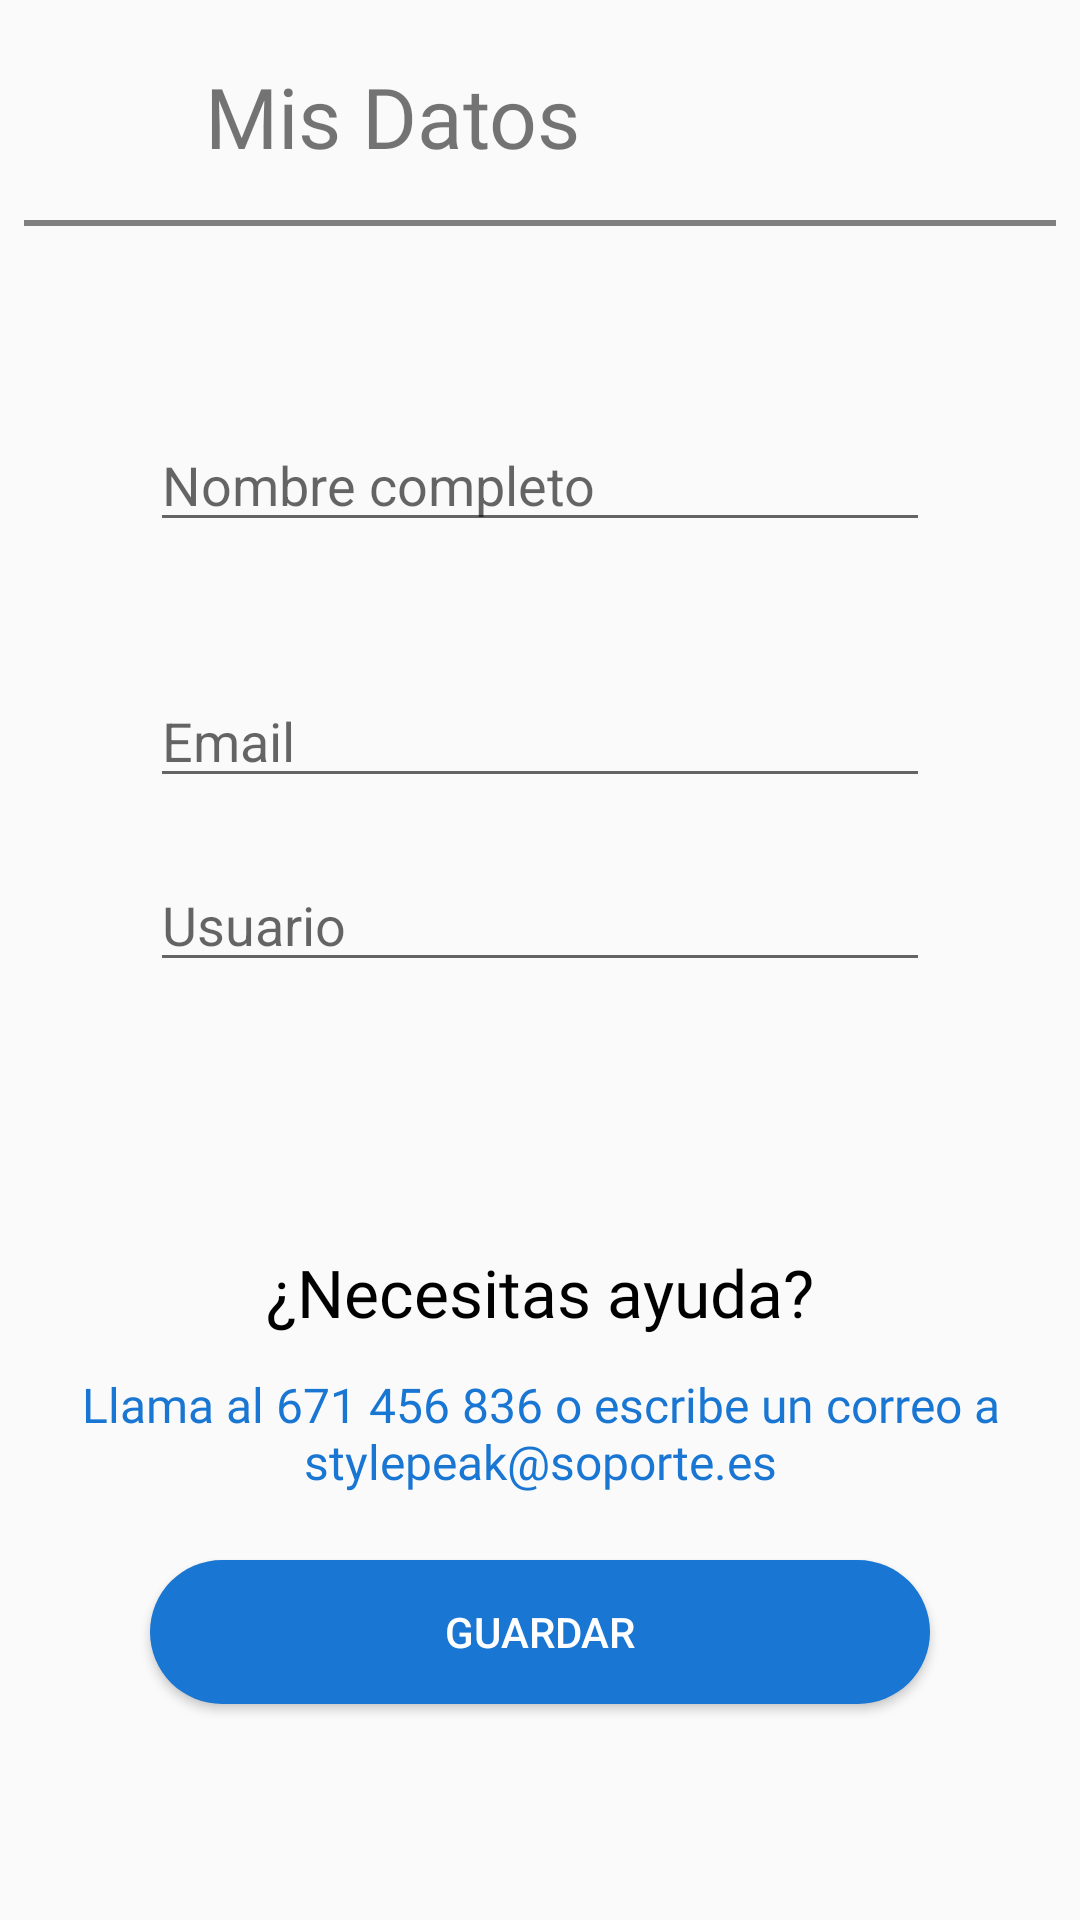

Android layout source for this screen:
<!-- AndroidManifest.xml: application theme Theme.AppCompat.Light.NoActionBar -->
<!-- res/layout/activity_mis_datos.xml -->
<?xml version="1.0" encoding="utf-8"?>
<androidx.constraintlayout.widget.ConstraintLayout xmlns:android="http://schemas.android.com/apk/res/android"
    xmlns:app="http://schemas.android.com/apk/res-auto"
    xmlns:tools="http://schemas.android.com/tools"
    android:layout_width="match_parent"
    android:layout_height="match_parent"
    tools:context=".MiCuenta.MisDatosActivity">

    <ImageButton
        android:id="@+id/btn_atras_mis_datos"
        android:layout_width="45dp"
        android:layout_height="45dp"
        android:layout_marginStart="16dp"
        android:layout_marginTop="16dp"
        android:background="@drawable/atras"
        app:layout_constraintStart_toStartOf="parent"
        app:layout_constraintTop_toTopOf="parent" />

    <TextView
        android:id="@+id/textView3"
        android:layout_width="wrap_content"
        android:layout_height="wrap_content"
        android:layout_marginTop="20dp"
        android:fontFamily="@font/roboto_bold"
        android:text="@string/titulo_mis_datos"
        android:textSize="28sp"
        app:layout_constraintEnd_toEndOf="parent"
        app:layout_constraintHorizontal_bias="0.043"
        app:layout_constraintStart_toEndOf="@+id/btn_atras_mis_datos"
        app:layout_constraintTop_toTopOf="parent" />

    <View
        android:id="@+id/divider"
        android:layout_width="match_parent"
        android:layout_height="2dp"
        android:layout_marginTop="16dp"
        android:layout_marginRight="8dp"
        android:layout_marginLeft="8dp"
        android:background="@color/grey"
        app:layout_constraintEnd_toEndOf="parent"
        app:layout_constraintStart_toStartOf="parent"
        app:layout_constraintTop_toBottomOf="@+id/textView3" />

    <EditText
        android:id="@+id/eti_nombre_mis_datos"
        android:layout_width="match_parent"
        android:layout_height="wrap_content"
        android:layout_marginLeft="50dp"
        android:layout_marginTop="64dp"
        android:layout_marginRight="50dp"
        android:ems="10"
        android:hint="@string/eti_nombre_registro"
        android:inputType="textPersonName"
        app:layout_constraintEnd_toEndOf="parent"
        app:layout_constraintHorizontal_bias="0.505"
        app:layout_constraintStart_toStartOf="parent"
        app:layout_constraintTop_toBottomOf="@+id/divider" />

    <EditText
        android:id="@+id/eti_email_mis_datos"
        android:layout_width="match_parent"
        android:layout_height="wrap_content"
        android:layout_marginLeft="50dp"
        android:layout_marginTop="44dp"
        android:layout_marginRight="50dp"
        android:hint="@string/eti_email_registro"
        android:inputType="textPersonName"
        app:layout_constraintEnd_toEndOf="parent"
        app:layout_constraintHorizontal_bias="0.505"
        app:layout_constraintStart_toStartOf="parent"
        app:layout_constraintTop_toBottomOf="@+id/eti_nombre_mis_datos" />

    <EditText
        android:id="@+id/eti_usuario_mis_datos"
        android:layout_width="match_parent"
        android:layout_height="wrap_content"
        android:layout_marginLeft="50dp"
        android:layout_marginTop="20dp"
        android:layout_marginRight="50dp"
        android:ems="10"
        android:hint="@string/eti_usuario_registro"
        android:inputType="textPersonName"
        app:layout_constraintEnd_toEndOf="parent"
        app:layout_constraintHorizontal_bias="0.505"
        app:layout_constraintStart_toStartOf="parent"
        app:layout_constraintTop_toBottomOf="@+id/eti_email_mis_datos" />

    <Button
        android:id="@+id/btn_guardar_mis_datos"
        android:layout_width="match_parent"
        android:layout_height="wrap_content"
        android:layout_marginRight="50dp"
        android:layout_marginLeft="50dp"
        android:layout_marginBottom="72dp"
        android:text="@string/btn_guardar_mis_datos"
        android:textColor="@color/white"
        android:background="@drawable/btn_design"
        app:layout_constraintBottom_toBottomOf="parent"
        app:layout_constraintEnd_toEndOf="parent"
        app:layout_constraintHorizontal_bias="0.498"
        app:layout_constraintStart_toStartOf="parent" />

    <TextView
        android:id="@+id/textView12"
        android:layout_width="match_parent"
        android:layout_height="wrap_content"
        android:layout_marginBottom="22dp"
        android:text="@string/atencion_cliente"
        android:textAlignment="center"
        android:textSize="16sp"
        android:fontFamily="@font/roboto_regular"
        android:textColor="@color/blue"
        app:layout_constraintBottom_toTopOf="@+id/btn_guardar_mis_datos"
        app:layout_constraintEnd_toEndOf="parent"
        app:layout_constraintStart_toStartOf="parent" />

    <TextView
        android:id="@+id/textView13"
        android:layout_width="wrap_content"
        android:layout_height="wrap_content"
        android:text="@string/ayuda_cliente"
        android:textColor="@color/black"
        android:textSize="22sp"
        android:layout_marginBottom="12dp"
        android:fontFamily="@font/roboto_black"
        app:layout_constraintBottom_toTopOf="@+id/textView12"
        app:layout_constraintEnd_toEndOf="parent"
        app:layout_constraintStart_toStartOf="parent" />


</androidx.constraintlayout.widget.ConstraintLayout>
<!-- resources referenced by this layout -->
<resources>
  <color name="black">#FF000000</color>
  <color name="blue">#1976D2</color>
  <color name="grey">#808080</color>
  <color name="white">#FFFFFFFF</color>
  <!-- drawable btn_design (drawable) -->
  <?xml version="1.0" encoding="utf-8"?>
  <selector xmlns:android="http://schemas.android.com/apk/res/android">
      
      <item android:state_pressed="true">
          <shape android:shape="rectangle">
              <solid android:color="#42A5F5" />
              <corners android:radius="25dp" />
          </shape>
      </item>
      
      <item android:state_focused="true">
          <shape android:shape="rectangle">
              <solid android:color="#42A5F5" />
              <corners android:radius="25dp" />
          </shape>
      </item>
      
      <item>
          <shape android:shape="rectangle">
              <solid android:color="#1976D2" />
              <corners android:radius="25dp" />
          </shape>
      </item>
  </selector>
  <string name="atencion_cliente">Llama al 671 456 836 o escribe un correo a stylepeak@soporte.es</string>
  <string name="ayuda_cliente">¿Necesitas ayuda?</string>
  <string name="btn_guardar_mis_datos">Guardar</string>
  <string name="eti_email_registro">Email</string>
  <string name="eti_nombre_registro">Nombre completo</string>
  <string name="eti_usuario_registro">Usuario</string>
  <string name="titulo_mis_datos">Mis Datos</string>
</resources>
